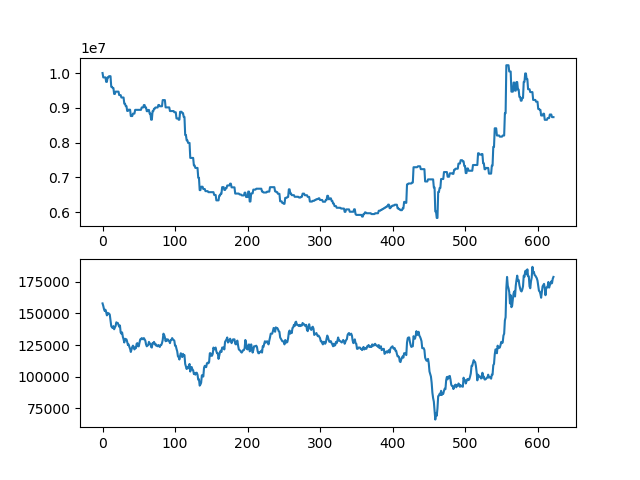

The data file committed next to this chart (first rows):
asset, close
10000000, 158000
9874000, 156000
9874000, 153500
9874000, 152000
9874000, 153000
9746000, 151000
9746000, 148500
9876000, 150500
9876000, 149500
9909000, 150000
9909000, 149000
9909000, 144500
9603000, 140000
9603000, 139000
9568500, 138500
9568500, 140000
9398500, 137500
9398500, 139000
9465500, 140000
9465500, 143000
9465500, 142500
9465500, 142500
9465500, 141000
9365000, 139500
9365000, 140500
9365000, 135000
9296000, 134000
9296000, 135000
9296000, 131500
9296000, 129500
9118500, 127000
9118500, 130000
9048500, 129000
9048500, 129500
8910500, 127500
8910500, 125000
8946000, 125500
8946000, 123500
8946000, 122000
8763500, 119500
8763500, 121500
8763500, 123500
8833500, 124500
8833500, 123500
8833500, 121500
8941500, 123000
8941500, 122500
8941500, 126000
8941500, 126500
8941500, 124000
8941500, 124000
8941500, 127000
8941500, 129500
8941500, 129500
9010500, 130500
9010500, 130000
9010500, 129500
9079500, 130500
9079500, 129500
9009500, 128500
... 563 more rows
